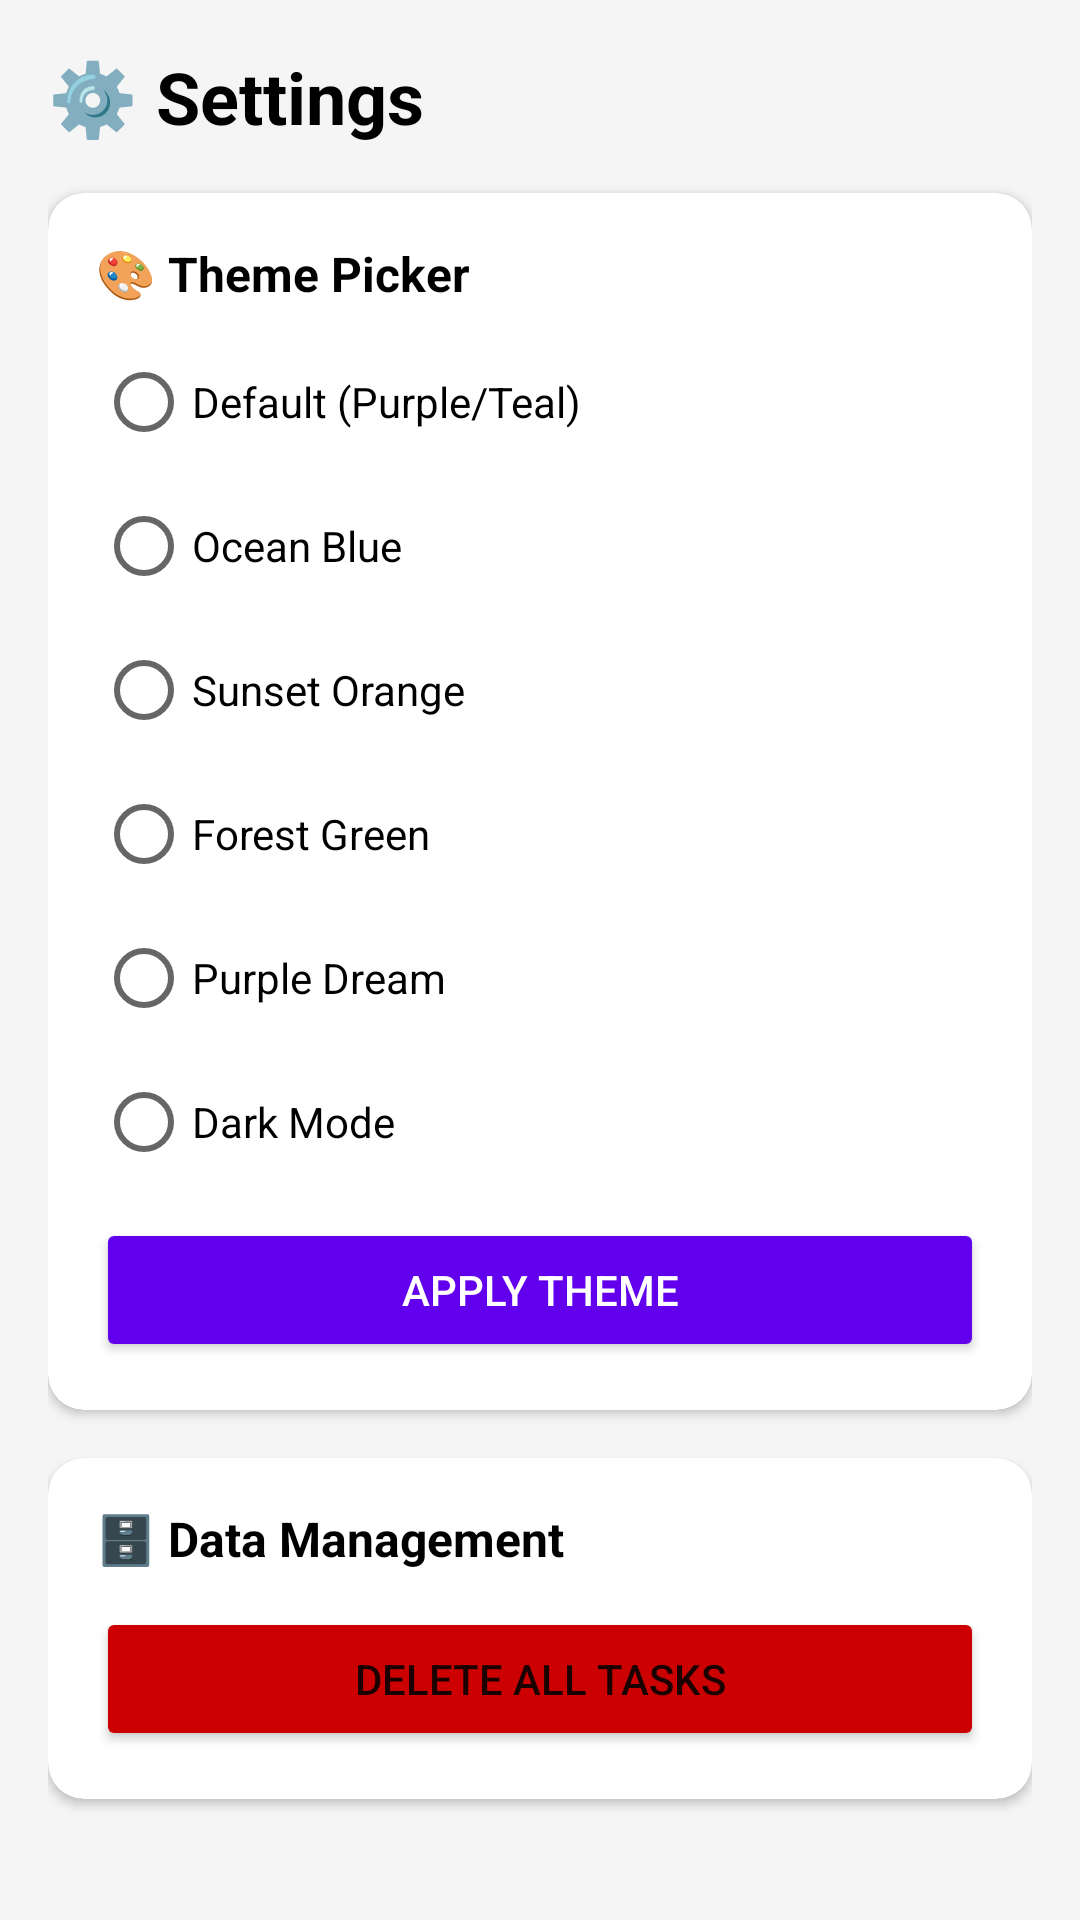

Android layout source for this screen:
<!-- AndroidManifest.xml: application theme Theme.TaskManager -->
<!-- res/layout/fragment_settings.xml -->
<?xml version="1.0" encoding="utf-8"?>

<LinearLayout xmlns:android="http://schemas.android.com/apk/res/android"
    xmlns:app="http://schemas.android.com/apk/res-auto"
    android:layout_width="match_parent"
    android:layout_height="match_parent"
    android:orientation="vertical"
    android:padding="16dp"
    android:background="?android:attr/windowBackground">

    <TextView
        android:layout_width="wrap_content"
        android:layout_height="wrap_content"
        android:text="⚙️ Settings"
        android:textSize="24sp"
        android:textStyle="bold"
        android:textColor="?attr/colorOnSurface" />

    <com.google.android.material.card.MaterialCardView
        android:layout_width="match_parent"
        android:layout_height="wrap_content"
        android:layout_marginTop="16dp"
        app:cardCornerRadius="12dp"
        app:cardElevation="2dp"
        app:cardBackgroundColor="?attr/colorSurface">

        <LinearLayout
            android:layout_width="match_parent"
            android:layout_height="wrap_content"
            android:orientation="vertical"
            android:padding="16dp">

            <TextView
                android:layout_width="wrap_content"
                android:layout_height="wrap_content"
                android:text="🎨 Theme Picker"
                android:textSize="16sp"
                android:textStyle="bold"
                android:textColor="?attr/colorOnSurface" />

            <RadioGroup
                android:id="@+id/radio_group_themes"
                android:layout_width="match_parent"
                android:layout_height="wrap_content"
                android:layout_marginTop="8dp">

                <RadioButton
                    android:id="@+id/radio_default"
                    android:layout_width="match_parent"
                    android:layout_height="wrap_content"
                    android:text="Default (Purple/Teal)"
                    android:textColor="?attr/colorOnSurface" />

                <RadioButton
                    android:id="@+id/radio_ocean"
                    android:layout_width="match_parent"
                    android:layout_height="wrap_content"
                    android:text="Ocean Blue"
                    android:textColor="?attr/colorOnSurface" />

                <RadioButton
                    android:id="@+id/radio_sunset"
                    android:layout_width="match_parent"
                    android:layout_height="wrap_content"
                    android:text="Sunset Orange"
                    android:textColor="?attr/colorOnSurface" />

                <RadioButton
                    android:id="@+id/radio_forest"
                    android:layout_width="match_parent"
                    android:layout_height="wrap_content"
                    android:text="Forest Green"
                    android:textColor="?attr/colorOnSurface" />

                <RadioButton
                    android:id="@+id/radio_purple"
                    android:layout_width="match_parent"
                    android:layout_height="wrap_content"
                    android:text="Purple Dream"
                    android:textColor="?attr/colorOnSurface" />

                <RadioButton
                    android:id="@+id/radio_dark"
                    android:layout_width="match_parent"
                    android:layout_height="wrap_content"
                    android:text="Dark Mode"
                    android:textColor="?attr/colorOnSurface" />
            </RadioGroup>

            <Button
                android:id="@+id/button_apply_theme"
                android:layout_width="match_parent"
                android:layout_height="wrap_content"
                android:layout_marginTop="8dp"
                android:text="Apply Theme"
                android:backgroundTint="?attr/colorPrimary"
                android:textColor="?attr/colorOnPrimary" />

        </LinearLayout>

    </com.google.android.material.card.MaterialCardView>

    <com.google.android.material.card.MaterialCardView
        android:layout_width="match_parent"
        android:layout_height="wrap_content"
        android:layout_marginTop="16dp"
        app:cardCornerRadius="12dp"
        app:cardElevation="2dp"
        app:cardBackgroundColor="?attr/colorSurface">

        <LinearLayout
            android:layout_width="match_parent"
            android:layout_height="wrap_content"
            android:orientation="vertical"
            android:padding="16dp">

            <TextView
                android:layout_width="wrap_content"
                android:layout_height="wrap_content"
                android:text="🗄️ Data Management"
                android:textSize="16sp"
                android:textStyle="bold"
                android:textColor="?attr/colorOnSurface" />

            <Button
                android:id="@+id/button_delete_all"
                android:layout_width="match_parent"
                android:layout_height="wrap_content"
                android:layout_marginTop="12dp"
                android:text="Delete All Tasks"
                android:backgroundTint="@android:color/holo_red_dark" />

        </LinearLayout>

    </com.google.android.material.card.MaterialCardView>

</LinearLayout>
<!-- resources referenced by this layout -->
<resources>
  <style name="Theme.TaskManager" parent="Theme.MaterialComponents.DayNight.NoActionBar">
          <item name="colorPrimary">@color/purple_500</item>
          <item name="colorPrimaryVariant">@color/purple_700</item>
          <item name="colorOnPrimary">@color/white</item>
          <item name="colorSecondary">@color/teal_200</item>
          <item name="colorSecondaryVariant">@color/teal_700</item>
          <item name="colorOnSecondary">@color/black</item>
          <item name="android:statusBarColor">@color/purple_500</item>
          <item name="colorSurface">@color/white</item>
          <item name="colorOnSurface">@color/black</item>
          <item name="android:windowBackground">@color/gray_light</item>
      </style>
  <color name="purple_500">#FF6200EE</color>
  <color name="purple_700">#FF3700B3</color>
  <color name="white">#FFFFFFFF</color>
  <color name="teal_200">#FF03DAC5</color>
  <color name="teal_700">#FF018786</color>
  <color name="black">#FF000000</color>
  <color name="gray_light">#FFF5F5F5</color>
</resources>
